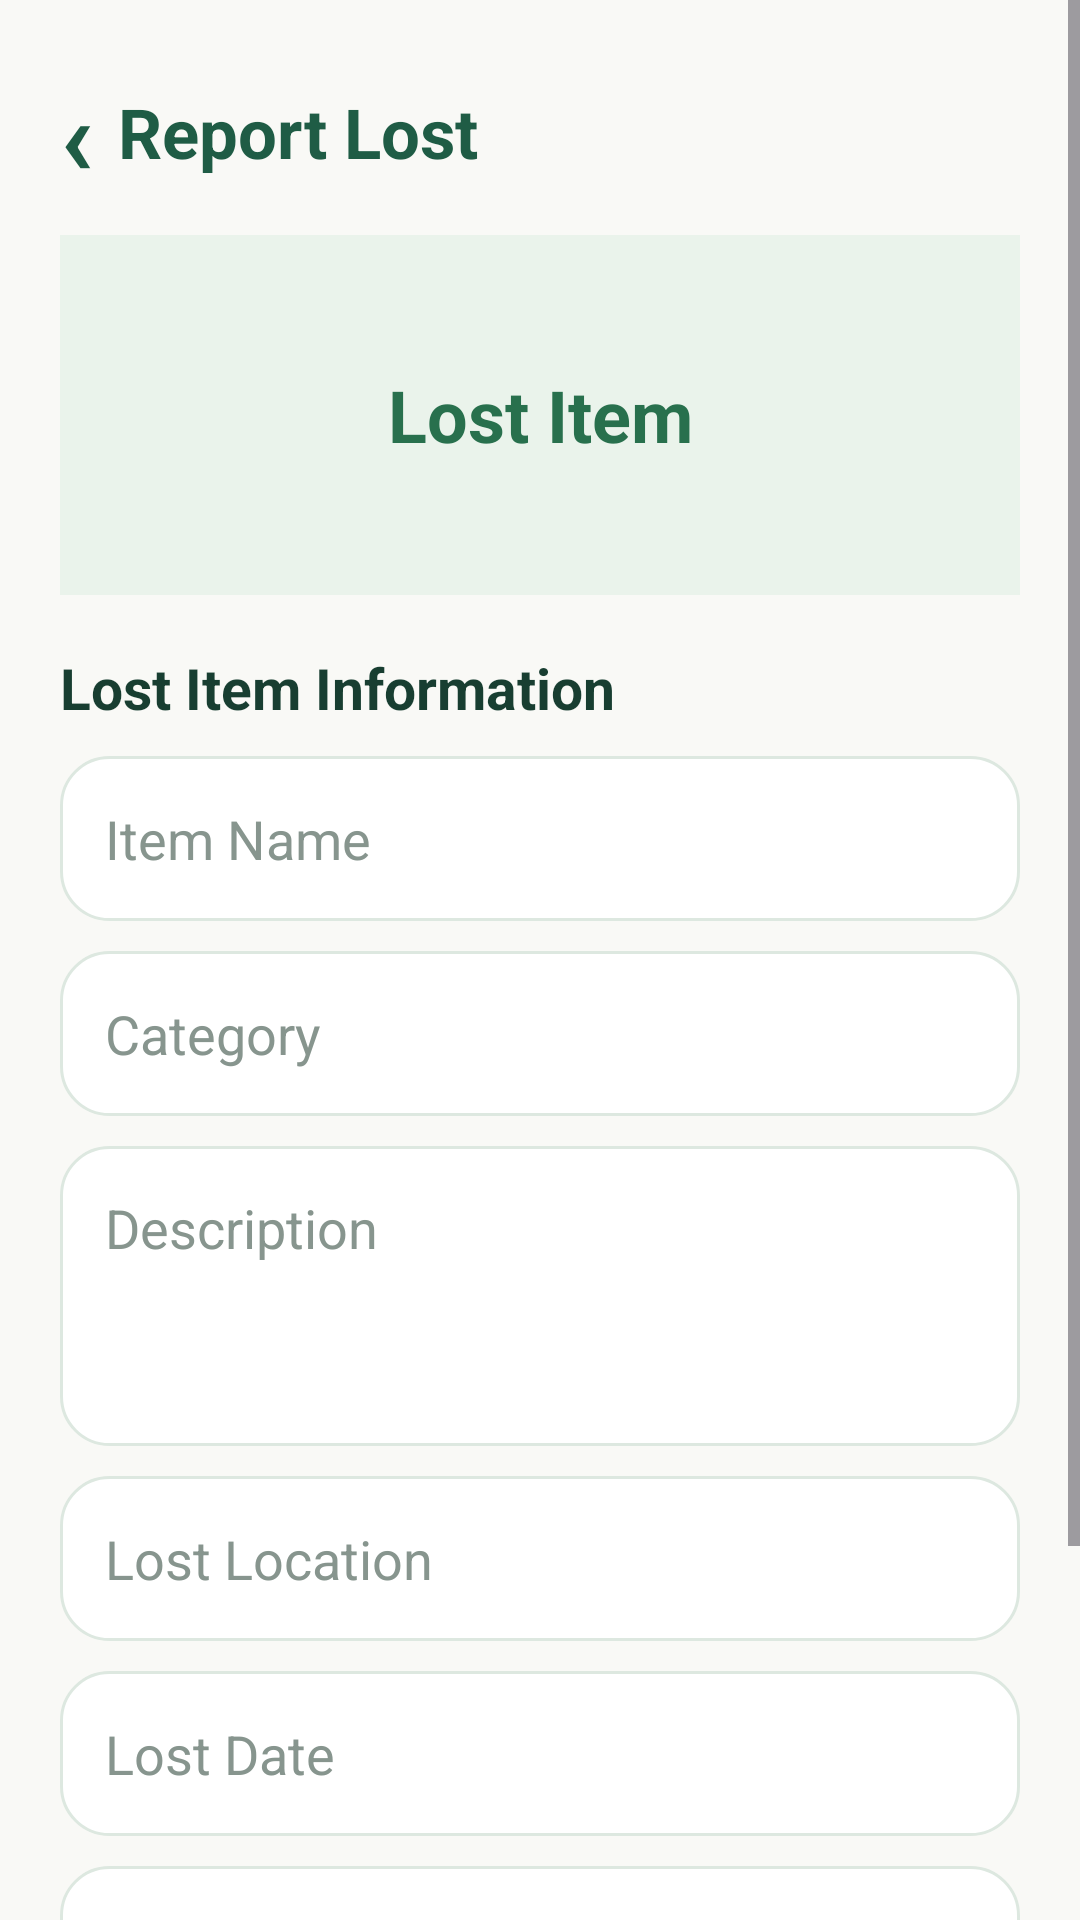

Reconstruct the res/layout file that produces this screen, plus the resources it refers to.
<!-- AndroidManifest.xml: application theme Theme.CAMPUSLOSTFOUND -->
<!-- res/layout/activity_report_lost.xml -->
<?xml version="1.0" encoding="utf-8"?>
<ScrollView
    xmlns:android="http://schemas.android.com/apk/res/android"
    android:layout_width="match_parent"
    android:layout_height="match_parent"
    android:background="#F9F9F6"
    android:fillViewport="true">

    <LinearLayout
        android:layout_width="match_parent"
        android:layout_height="wrap_content"
        android:orientation="vertical"
        android:padding="20dp">

        
        <LinearLayout
            android:layout_width="match_parent"
            android:layout_height="wrap_content"
            android:gravity="center_vertical">

            <TextView
                android:layout_width="wrap_content"
                android:layout_height="wrap_content"
                android:text="‹"
                android:textColor="#1F5C45"
                android:textSize="36sp"
                android:textStyle="bold" />

            <TextView
                android:layout_width="0dp"
                android:layout_height="wrap_content"
                android:layout_weight="1"
                android:text="Report Lost"
                android:textColor="#1F5C45"
                android:textSize="23sp"
                android:textStyle="bold"
                android:paddingStart="8dp" />

        </LinearLayout>

        
        <TextView
            android:layout_width="match_parent"
            android:layout_height="120dp"
            android:layout_marginTop="10dp"
            android:gravity="center"
            android:text="Lost Item"
            android:textColor="#28704D"
            android:textSize="24sp"
            android:textStyle="bold"
            android:background="#EAF3EB" />

        <TextView
            android:layout_width="match_parent"
            android:layout_height="wrap_content"
            android:text="Lost Item Information"
            android:textColor="#183E31"
            android:textSize="19sp"
            android:textStyle="bold"
            android:layout_marginTop="18dp"
            android:layout_marginBottom="10dp" />

        
        <EditText
            android:id="@+id/etItemName"
            android:layout_width="match_parent"
            android:layout_height="55dp"
            android:background="@drawable/edit_text_background"
            android:hint="Item Name"
            android:textColor="#183E31"
            android:textColorHint="#87958E"
            android:padding="15dp"
            android:inputType="text"
            android:layout_marginBottom="10dp" />

        
        <EditText
            android:id="@+id/etCategory"
            android:layout_width="match_parent"
            android:layout_height="55dp"
            android:background="@drawable/edit_text_background"
            android:hint="Category"
            android:textColor="#183E31"
            android:textColorHint="#87958E"
            android:padding="15dp"
            android:inputType="text"
            android:layout_marginBottom="10dp" />

        
        <EditText
            android:id="@+id/etDescription"
            android:layout_width="match_parent"
            android:layout_height="100dp"
            android:background="@drawable/edit_text_background"
            android:hint="Description"
            android:textColor="#183E31"
            android:textColorHint="#87958E"
            android:padding="15dp"
            android:gravity="top"
            android:inputType="textMultiLine"
            android:minLines="3"
            android:layout_marginBottom="10dp" />

        
        <EditText
            android:id="@+id/etLocation"
            android:layout_width="match_parent"
            android:layout_height="55dp"
            android:background="@drawable/edit_text_background"
            android:hint="Lost Location"
            android:textColor="#183E31"
            android:textColorHint="#87958E"
            android:padding="15dp"
            android:inputType="text"
            android:layout_marginBottom="10dp" />

        
        <EditText
            android:id="@+id/etDate"
            android:layout_width="match_parent"
            android:layout_height="55dp"
            android:background="@drawable/edit_text_background"
            android:hint="Lost Date"
            android:textColor="#183E31"
            android:textColorHint="#87958E"
            android:padding="15dp"
            android:inputType="text"
            android:layout_marginBottom="10dp" />

        
        <EditText
            android:id="@+id/etContact"
            android:layout_width="match_parent"
            android:layout_height="55dp"
            android:background="@drawable/edit_text_background"
            android:hint="Contact Information"
            android:textColor="#183E31"
            android:textColorHint="#87958E"
            android:padding="15dp"
            android:inputType="phone"
            android:layout_marginBottom="18dp" />

        
        <Button
            android:id="@+id/btnSubmit"
            android:layout_width="match_parent"
            android:layout_height="55dp"
            android:text="Submit Lost Report"
            android:textColor="#FFFFFF"
            android:textSize="16sp"
            android:textStyle="bold"
            android:backgroundTint="#28704D"
            android:layout_marginBottom="25dp" />

    </LinearLayout>

</ScrollView>
<!-- resources referenced by this layout -->
<resources>
  <!-- drawable edit_text_background (drawable) -->
  <?xml version="1.0" encoding="utf-8"?>
  <shape xmlns:android="http://schemas.android.com/apk/res/android">
  
      <solid android:color="#FFFFFF" />
  
      <corners android:radius="16dp" />
  
      <stroke
          android:width="1dp"
          android:color="#DDE8E0" />
  
      <padding
          android:left="5dp"
          android:top="2dp"
          android:right="5dp"
          android:bottom="2dp" />
  
  </shape>
  <style name="Theme.CAMPUSLOSTFOUND" parent="Base.Theme.CAMPUSLOSTFOUND" />
  <style name="Base.Theme.CAMPUSLOSTFOUND" parent="Theme.Material3.DayNight.NoActionBar">
          
          
      </style>
</resources>
